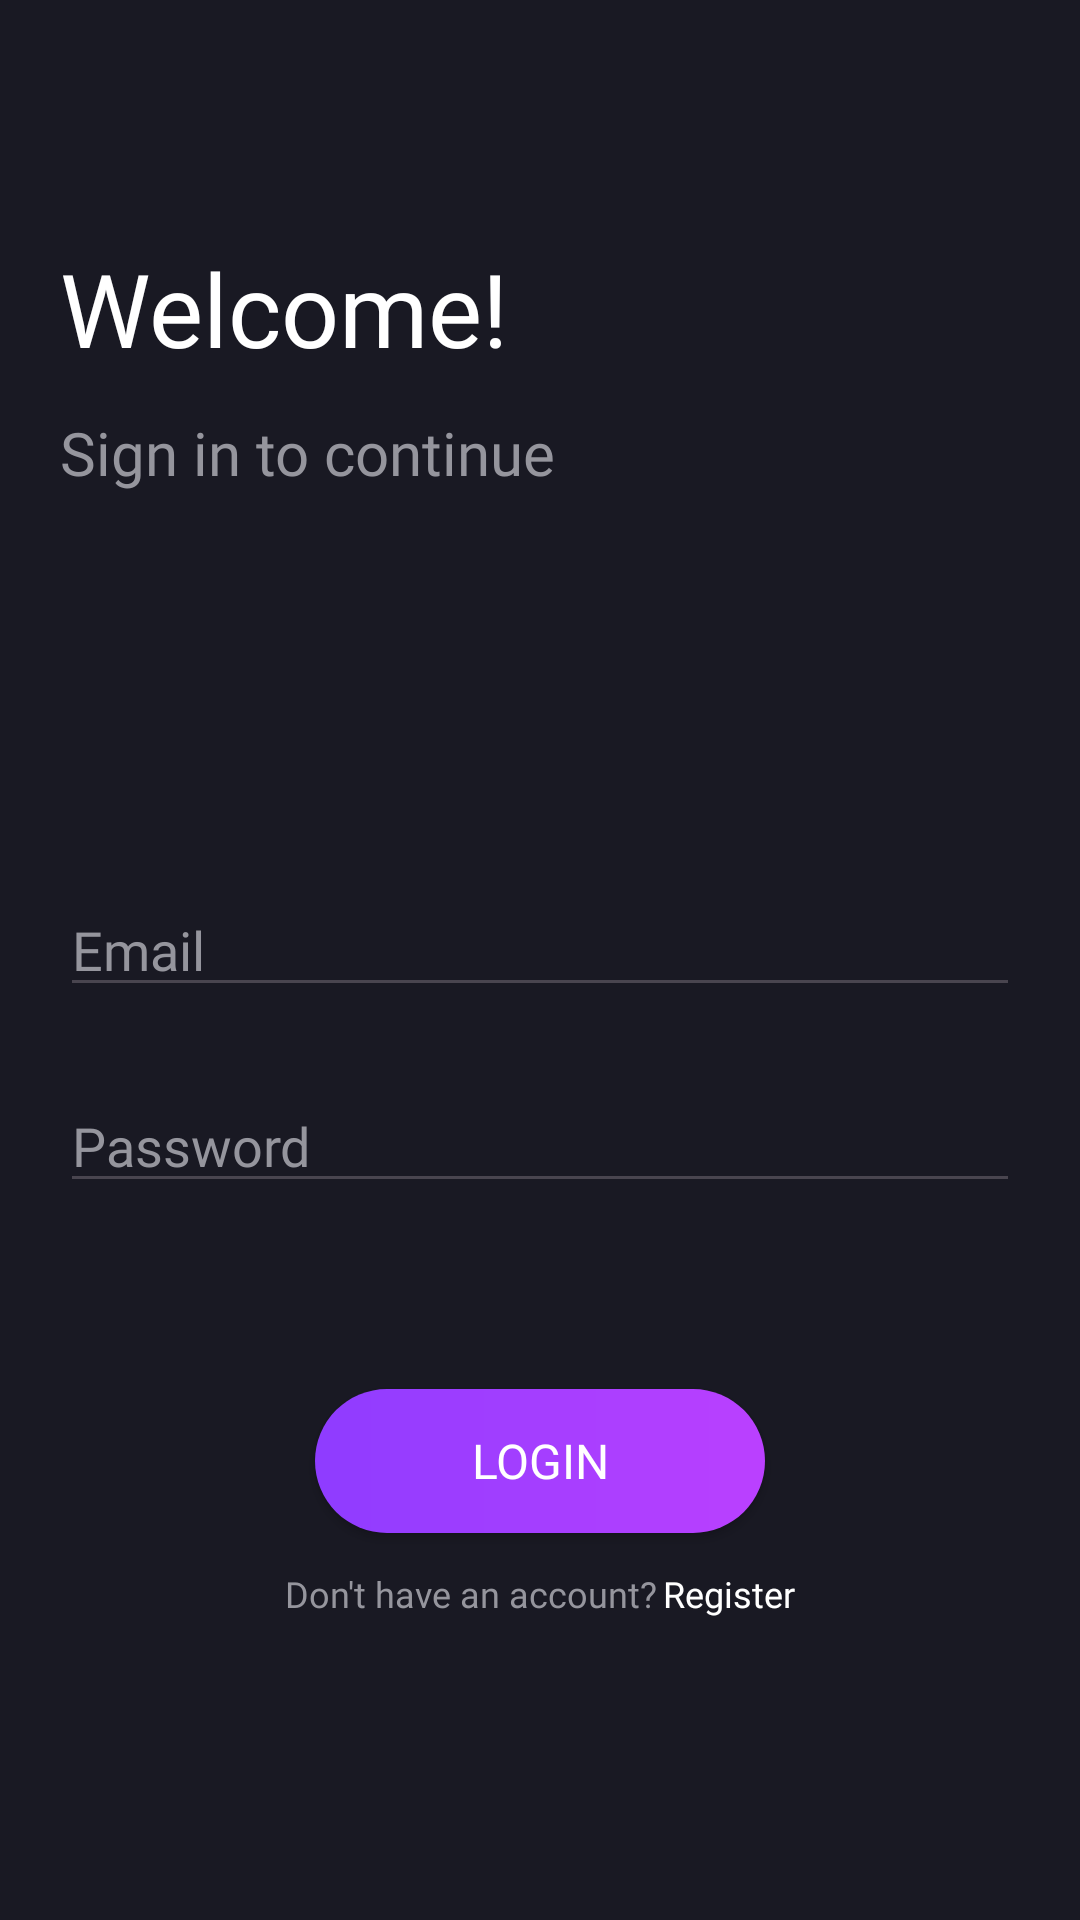

The Android layout XML behind this screen, and the referenced resources:
<!-- AndroidManifest.xml: application theme Theme.GoCekVO2MAX -->
<!-- res/layout/activity_login.xml -->
<?xml version="1.0" encoding="utf-8"?>
<LinearLayout xmlns:android="http://schemas.android.com/apk/res/android"
    xmlns:tools="http://schemas.android.com/tools"
    android:layout_width="match_parent"
    android:layout_height="match_parent"
    android:background="@color/dark_gray"
    android:gravity="center_horizontal"
    android:orientation="vertical"
    android:paddingHorizontal="20dp"
    tools:context=".auth.LoginActivity">

    <TextView
        android:layout_width="match_parent"
        android:layout_height="wrap_content"
        android:layout_marginTop="80dp"
        android:fontFamily="@font/leaguespartan_semibold"
        android:text="@string/welcome"
        android:textColor="@color/white"
        android:textSize="34sp" />

    <TextView
        android:layout_width="match_parent"
        android:layout_height="wrap_content"
        android:layout_marginTop="12dp"
        android:layout_marginBottom="80dp"
        android:fontFamily="@font/leaguespartan_regular"
        android:text="@string/sign_in_to_continue"
        android:textColor="@color/light_gray_text"
        android:textSize="20sp" />

    <androidx.appcompat.widget.AppCompatEditText
        android:id="@+id/edtEmail"
        android:layout_width="match_parent"
        android:layout_height="wrap_content"
        android:layout_marginTop="50dp"
        android:layout_marginBottom="12dp"
        android:ems="10"
        android:fontFamily="@font/leaguespartan_regular"
        android:hint="@string/email"
        android:inputType="textEmailAddress"
        android:textColor="@color/white"
        android:textColorHint="@color/light_gray_text" />


    <androidx.appcompat.widget.AppCompatEditText
        android:id="@+id/edtPassword"
        android:layout_width="match_parent"
        android:layout_height="wrap_content"
        android:layout_marginVertical="12dp"
        android:ems="10"
        android:fontFamily="@font/leaguespartan_regular"
        android:hint="@string/password"
        android:inputType="textPassword"
        android:textColor="@color/white"
        android:textColorHint="@color/light_gray_text" />

    <androidx.appcompat.widget.AppCompatButton
        android:id="@+id/btnLogin"
        android:layout_width="150dp"
        android:layout_height="wrap_content"
        android:layout_marginTop="50dp"
        android:background="@drawable/gradient_button"
        android:clickable="true"
        android:fontFamily="@font/oswald"
        android:text="@string/login"
        android:textColor="@color/white"
        android:textSize="16sp"
        android:focusable="true" />

    <LinearLayout
        android:layout_width="match_parent"
        android:layout_height="wrap_content"
        android:layout_marginTop="12dp"
        android:gravity="center_horizontal"
        android:orientation="horizontal">

        <TextView
            android:layout_width="wrap_content"
            android:layout_height="wrap_content"
            android:fontFamily="@font/leaguespartan_regular"
            android:text="@string/don_t_have_an_account"
            android:textColor="@color/light_gray_text"
            android:textSize="12sp" />


        <TextView
            android:id="@+id/tvRegister"
            android:layout_width="wrap_content"
            android:layout_height="wrap_content"
            android:fontFamily="@font/leaguespartan_regular"
            android:paddingStart="2dp"
            android:text="@string/register"
            android:textColor="@color/white"
            android:textSize="12sp" />

    </LinearLayout>

</LinearLayout>
<!-- resources referenced by this layout -->
<resources>
  <color name="dark_gray">#191923</color>
  <color name="light_gray_text">#95959d</color>
  <color name="white">#FFFFFFFF</color>
  <!-- drawable gradient_button (drawable) -->
  <?xml version="1.0" encoding="utf-8"?>
  <shape xmlns:android="http://schemas.android.com/apk/res/android">
      <gradient
          android:angle="0"
          android:endColor="#BB40FF"
          android:startColor="#8E3CFF" />
      <corners android:radius="50dp" />
  </shape>
  <string name="don_t_have_an_account">Don\'t have an account?</string>
  <string name="email">Email</string>
  <string name="login">Login</string>
  <string name="password">Password</string>
  <string name="register">Register</string>
  <string name="sign_in_to_continue">Sign in to continue</string>
  <string name="welcome">Welcome!</string>
  <style name="Theme.GoCekVO2MAX" parent="Base.Theme.GoCekVO2MAX">
          <item name="android:textColorPrimary">@color/white</item>
      </style>
  <style name="Base.Theme.GoCekVO2MAX" parent="Theme.Material3.DayNight.NoActionBar">
          
          
      </style>
</resources>
